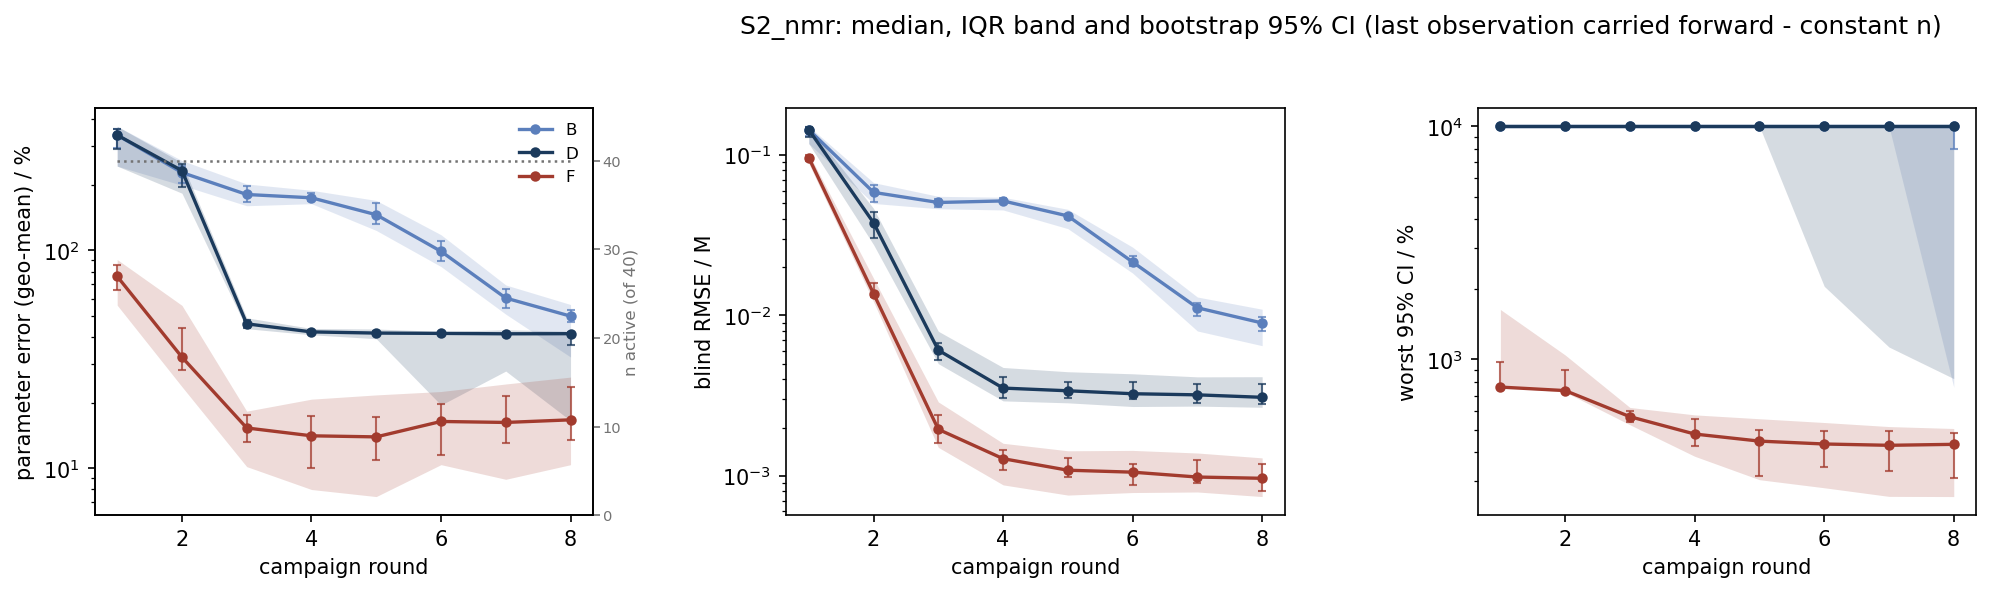

The table this chart was drawn from, first rows:
scenario, strategy, metric, basis, round, n_total, n_observed, n_in_summary, n_faulted_cumulative, median, q25, q75, boot_ci_lo, boot_ci_hi
S2_nmr, B, param_err_pct, locf, 1, 40, 40, 40, 0, 338.3, 243.8, 371.2, 295.3, 359.1
S2_nmr, B, param_err_pct, locf, 2, 40, 40, 40, 0, 227.7, 199.1, 258.5, 204.6, 242.9
S2_nmr, B, param_err_pct, locf, 3, 40, 40, 40, 0, 180.6, 160.4, 201.8, 166.9, 196.6
S2_nmr, B, param_err_pct, locf, 4, 40, 40, 40, 0, 174.4, 163.9, 188.8, 168.3, 184.1
S2_nmr, B, param_err_pct, locf, 5, 40, 40, 40, 0, 145.8, 123.5, 169.6, 132.7, 165.5
S2_nmr, B, param_err_pct, locf, 6, 40, 40, 40, 0, 99.07, 84.33, 118, 89.57, 110.1
S2_nmr, B, param_err_pct, locf, 7, 40, 40, 40, 0, 60.46, 51, 69.44, 54.65, 66.26
S2_nmr, B, param_err_pct, locf, 8, 40, 40, 40, 0, 49.95, 32.44, 56.48, 46.73, 53.04
S2_nmr, D, param_err_pct, locf, 1, 40, 40, 40, 0, 338.3, 243.8, 371.2, 291.5, 359.1
S2_nmr, D, param_err_pct, locf, 2, 40, 40, 40, 0, 232.5, 183.1, 252.8, 195.6, 248.8
S2_nmr, D, param_err_pct, locf, 3, 40, 40, 40, 0, 46.05, 43.75, 49.09, 44.22, 47.92
S2_nmr, D, param_err_pct, locf, 4, 40, 40, 40, 0, 42.29, 41.03, 43.85, 41.51, 43.35
S2_nmr, D, param_err_pct, locf, 5, 40, 40, 40, 0, 41.77, 39.35, 43.62, 41.18, 42.8
S2_nmr, D, param_err_pct, locf, 6, 40, 40, 40, 0, 41.63, 19.53, 42.5, 41.06, 42.05
S2_nmr, D, param_err_pct, locf, 7, 40, 40, 40, 0, 41.45, 27.96, 43.27, 40.51, 42.3
S2_nmr, D, param_err_pct, locf, 8, 40, 40, 40, 0, 41.5, 16.56, 42.6, 36.82, 42.35
S2_nmr, F, param_err_pct, locf, 1, 40, 40, 40, 0, 76.05, 56.08, 90.85, 66.01, 85.33
S2_nmr, F, param_err_pct, locf, 2, 40, 40, 40, 0, 32.39, 23.7, 55.98, 28.33, 43.88
S2_nmr, F, param_err_pct, locf, 3, 40, 40, 40, 0, 15.33, 10.19, 18.31, 13.24, 17.58
S2_nmr, F, param_err_pct, locf, 4, 40, 40, 40, 0, 14.11, 8, 20.78, 10.03, 17.37
S2_nmr, F, param_err_pct, locf, 5, 40, 40, 40, 0, 13.95, 7.424, 21.73, 10.88, 17.16
S2_nmr, F, param_err_pct, locf, 6, 40, 40, 40, 0, 16.42, 10.4, 22.53, 11.49, 19.74
S2_nmr, F, param_err_pct, locf, 7, 40, 40, 40, 0, 16.25, 8.91, 24.39, 13.07, 21.4
S2_nmr, F, param_err_pct, locf, 8, 40, 40, 40, 0, 16.7, 10.4, 26.23, 13.46, 23.74
S2_nmr, B, blind_rmse_M, locf, 1, 40, 40, 40, 0, 0.1436, 0.1176, 0.1507, 0.1305, 0.1497
S2_nmr, B, blind_rmse_M, locf, 2, 40, 40, 40, 0, 0.05842, 0.04983, 0.06717, 0.05122, 0.06474
S2_nmr, B, blind_rmse_M, locf, 3, 40, 40, 40, 0, 0.05052, 0.04616, 0.05519, 0.04722, 0.0532
S2_nmr, B, blind_rmse_M, locf, 4, 40, 40, 40, 0, 0.05166, 0.04538, 0.05446, 0.0503, 0.05366
S2_nmr, B, blind_rmse_M, locf, 5, 40, 40, 40, 0, 0.04165, 0.03471, 0.04581, 0.0397, 0.04281
S2_nmr, B, blind_rmse_M, locf, 6, 40, 40, 40, 0, 0.0215, 0.01834, 0.02661, 0.0203, 0.02332
S2_nmr, B, blind_rmse_M, locf, 7, 40, 40, 40, 0, 0.01115, 0.007992, 0.01301, 0.009925, 0.01194
S2_nmr, B, blind_rmse_M, locf, 8, 40, 40, 40, 0, 0.008963, 0.006473, 0.01092, 0.007977, 0.009801
S2_nmr, D, blind_rmse_M, locf, 1, 40, 40, 40, 0, 0.1436, 0.1176, 0.1507, 0.1293, 0.1496
S2_nmr, D, blind_rmse_M, locf, 2, 40, 40, 40, 0, 0.03776, 0.02759, 0.04639, 0.03054, 0.04432
S2_nmr, D, blind_rmse_M, locf, 3, 40, 40, 40, 0, 0.006065, 0.004999, 0.007959, 0.005264, 0.006714
S2_nmr, D, blind_rmse_M, locf, 4, 40, 40, 40, 0, 0.003522, 0.002931, 0.004734, 0.003044, 0.004135
S2_nmr, D, blind_rmse_M, locf, 5, 40, 40, 40, 0, 0.003388, 0.00285, 0.004453, 0.003075, 0.003841
S2_nmr, D, blind_rmse_M, locf, 6, 40, 40, 40, 0, 0.003248, 0.002703, 0.004324, 0.002994, 0.003837
S2_nmr, D, blind_rmse_M, locf, 7, 40, 40, 40, 0, 0.003196, 0.002719, 0.004138, 0.002836, 0.003719
S2_nmr, D, blind_rmse_M, locf, 8, 40, 40, 40, 0, 0.003085, 0.002674, 0.004146, 0.002802, 0.003731
S2_nmr, F, blind_rmse_M, locf, 1, 40, 40, 40, 0, 0.09601, 0.08846, 0.1018, 0.09167, 0.1002
S2_nmr, F, blind_rmse_M, locf, 2, 40, 40, 40, 0, 0.01367, 0.01215, 0.01702, 0.01295, 0.01596
S2_nmr, F, blind_rmse_M, locf, 3, 40, 40, 40, 0, 0.001948, 0.001504, 0.002887, 0.001602, 0.002397
S2_nmr, F, blind_rmse_M, locf, 4, 40, 40, 40, 0, 0.001279, 0.0008781, 0.001595, 0.00109, 0.001453
S2_nmr, F, blind_rmse_M, locf, 5, 40, 40, 40, 0, 0.001084, 0.0007585, 0.001432, 0.0009895, 0.001287
S2_nmr, F, blind_rmse_M, locf, 6, 40, 40, 40, 0, 0.001054, 0.0007866, 0.00144, 0.0008796, 0.001179
S2_nmr, F, blind_rmse_M, locf, 7, 40, 40, 40, 0, 0.0009826, 0.0007929, 0.001387, 0.0009003, 0.001247
S2_nmr, F, blind_rmse_M, locf, 8, 40, 40, 40, 0, 0.000965, 0.0007424, 0.001293, 0.0008071, 0.001189
S2_nmr, B, max_rel_ci_pct, locf, 1, 40, 40, 40, 0, 10000, 10000, 10000, 10000, 10000
S2_nmr, B, max_rel_ci_pct, locf, 2, 40, 40, 40, 0, 10000, 10000, 10000, 10000, 10000
S2_nmr, B, max_rel_ci_pct, locf, 3, 40, 40, 40, 0, 10000, 10000, 10000, 10000, 10000
S2_nmr, B, max_rel_ci_pct, locf, 4, 40, 40, 40, 0, 10000, 10000, 10000, 10000, 10000
S2_nmr, B, max_rel_ci_pct, locf, 5, 40, 40, 40, 0, 10000, 10000, 10000, 10000, 10000
S2_nmr, B, max_rel_ci_pct, locf, 6, 40, 40, 40, 0, 10000, 10000, 10000, 10000, 10000
S2_nmr, B, max_rel_ci_pct, locf, 7, 40, 40, 40, 0, 10000, 10000, 10000, 10000, 10000
S2_nmr, B, max_rel_ci_pct, locf, 8, 40, 40, 40, 0, 10000, 759.7, 10000, 7970, 10000
S2_nmr, D, max_rel_ci_pct, locf, 1, 40, 40, 40, 0, 10000, 10000, 10000, 10000, 10000
S2_nmr, D, max_rel_ci_pct, locf, 2, 40, 40, 40, 0, 10000, 10000, 10000, 10000, 10000
S2_nmr, D, max_rel_ci_pct, locf, 3, 40, 40, 40, 0, 10000, 10000, 10000, 10000, 10000
S2_nmr, D, max_rel_ci_pct, locf, 4, 40, 40, 40, 0, 10000, 10000, 10000, 10000, 10000
... 12 more rows
